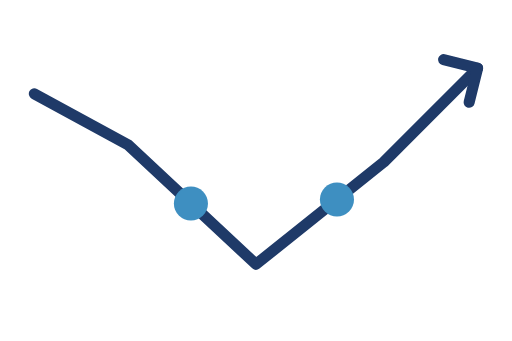
t = 0.00 s
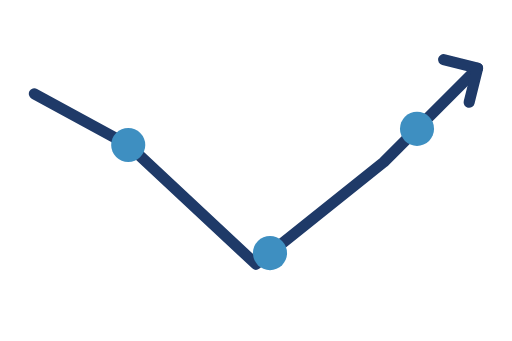
t = 0.56 s
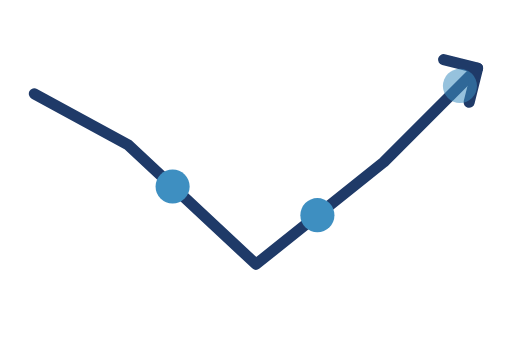
t = 0.87 s
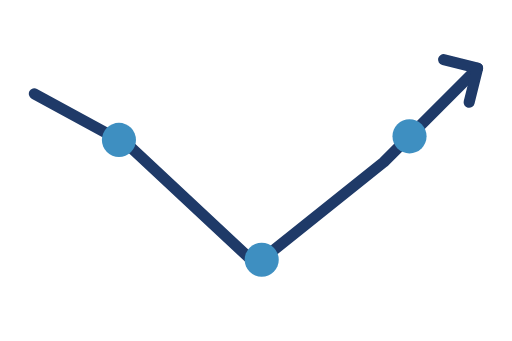
t = 1.50 s
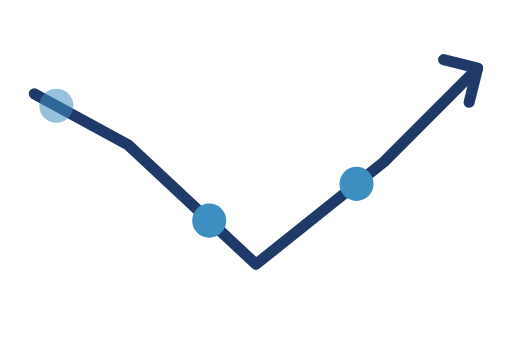
t = 2.13 s
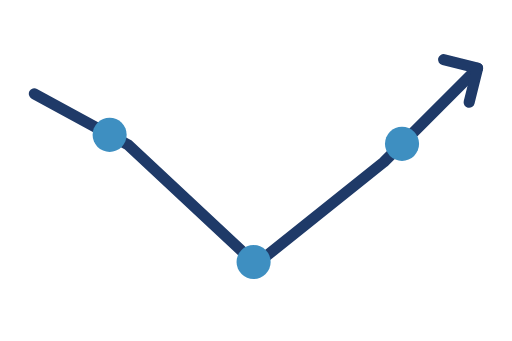
t = 2.45 s

The animated SVG that drew these frames (rendered in a browser with its animation timeline set to each time). Animation: 6 SMIL elements (animate=3,animateMotion=3); one cycle of 3.00 s, repeats indefinitely.

<svg xmlns="http://www.w3.org/2000/svg" viewBox="0 0 120 80" role="img" aria-label="Agents investigating">
  <title>Deep Research — agents investigating</title>

  <defs>
    <!-- Shared path: descend into the dip, then recover up-right. -->
    <path id="trendPath" d="M 8,22 L 30,34 L 60,62 L 90,38 L 112,16"/>
  </defs>

  <!-- Static trend line (the dip + recovery) -->
  <use href="#trendPath"
       fill="none" stroke="#1F3A68" stroke-width="2.6"
       stroke-linecap="round" stroke-linejoin="round"/>

  <!-- Arrowhead on the recovery end -->
  <polyline points="104,14 112,16 110,24"
            fill="none" stroke="#1F3A68" stroke-width="2.6"
            stroke-linecap="round" stroke-linejoin="round"/>

  <!-- Three agent dots travelling along the trend, staggered so they always
       appear evenly spaced; opacity fades at the seams so the loop is seamless. -->
  <g fill="#3E8FC1">
    <circle r="4">
      <animateMotion dur="3s" repeatCount="indefinite" begin="0s">
        <mpath href="#trendPath"/>
      </animateMotion>
      <animate attributeName="opacity"
               values="0;1;1;1;0"
               keyTimes="0;0.08;0.5;0.92;1"
               dur="3s" begin="0s" repeatCount="indefinite"/>
    </circle>
    <circle r="4">
      <animateMotion dur="3s" repeatCount="indefinite" begin="-1s">
        <mpath href="#trendPath"/>
      </animateMotion>
      <animate attributeName="opacity"
               values="0;1;1;1;0"
               keyTimes="0;0.08;0.5;0.92;1"
               dur="3s" begin="-1s" repeatCount="indefinite"/>
    </circle>
    <circle r="4">
      <animateMotion dur="3s" repeatCount="indefinite" begin="-2s">
        <mpath href="#trendPath"/>
      </animateMotion>
      <animate attributeName="opacity"
               values="0;1;1;1;0"
               keyTimes="0;0.08;0.5;0.92;1"
               dur="3s" begin="-2s" repeatCount="indefinite"/>
    </circle>
  </g>
</svg>
